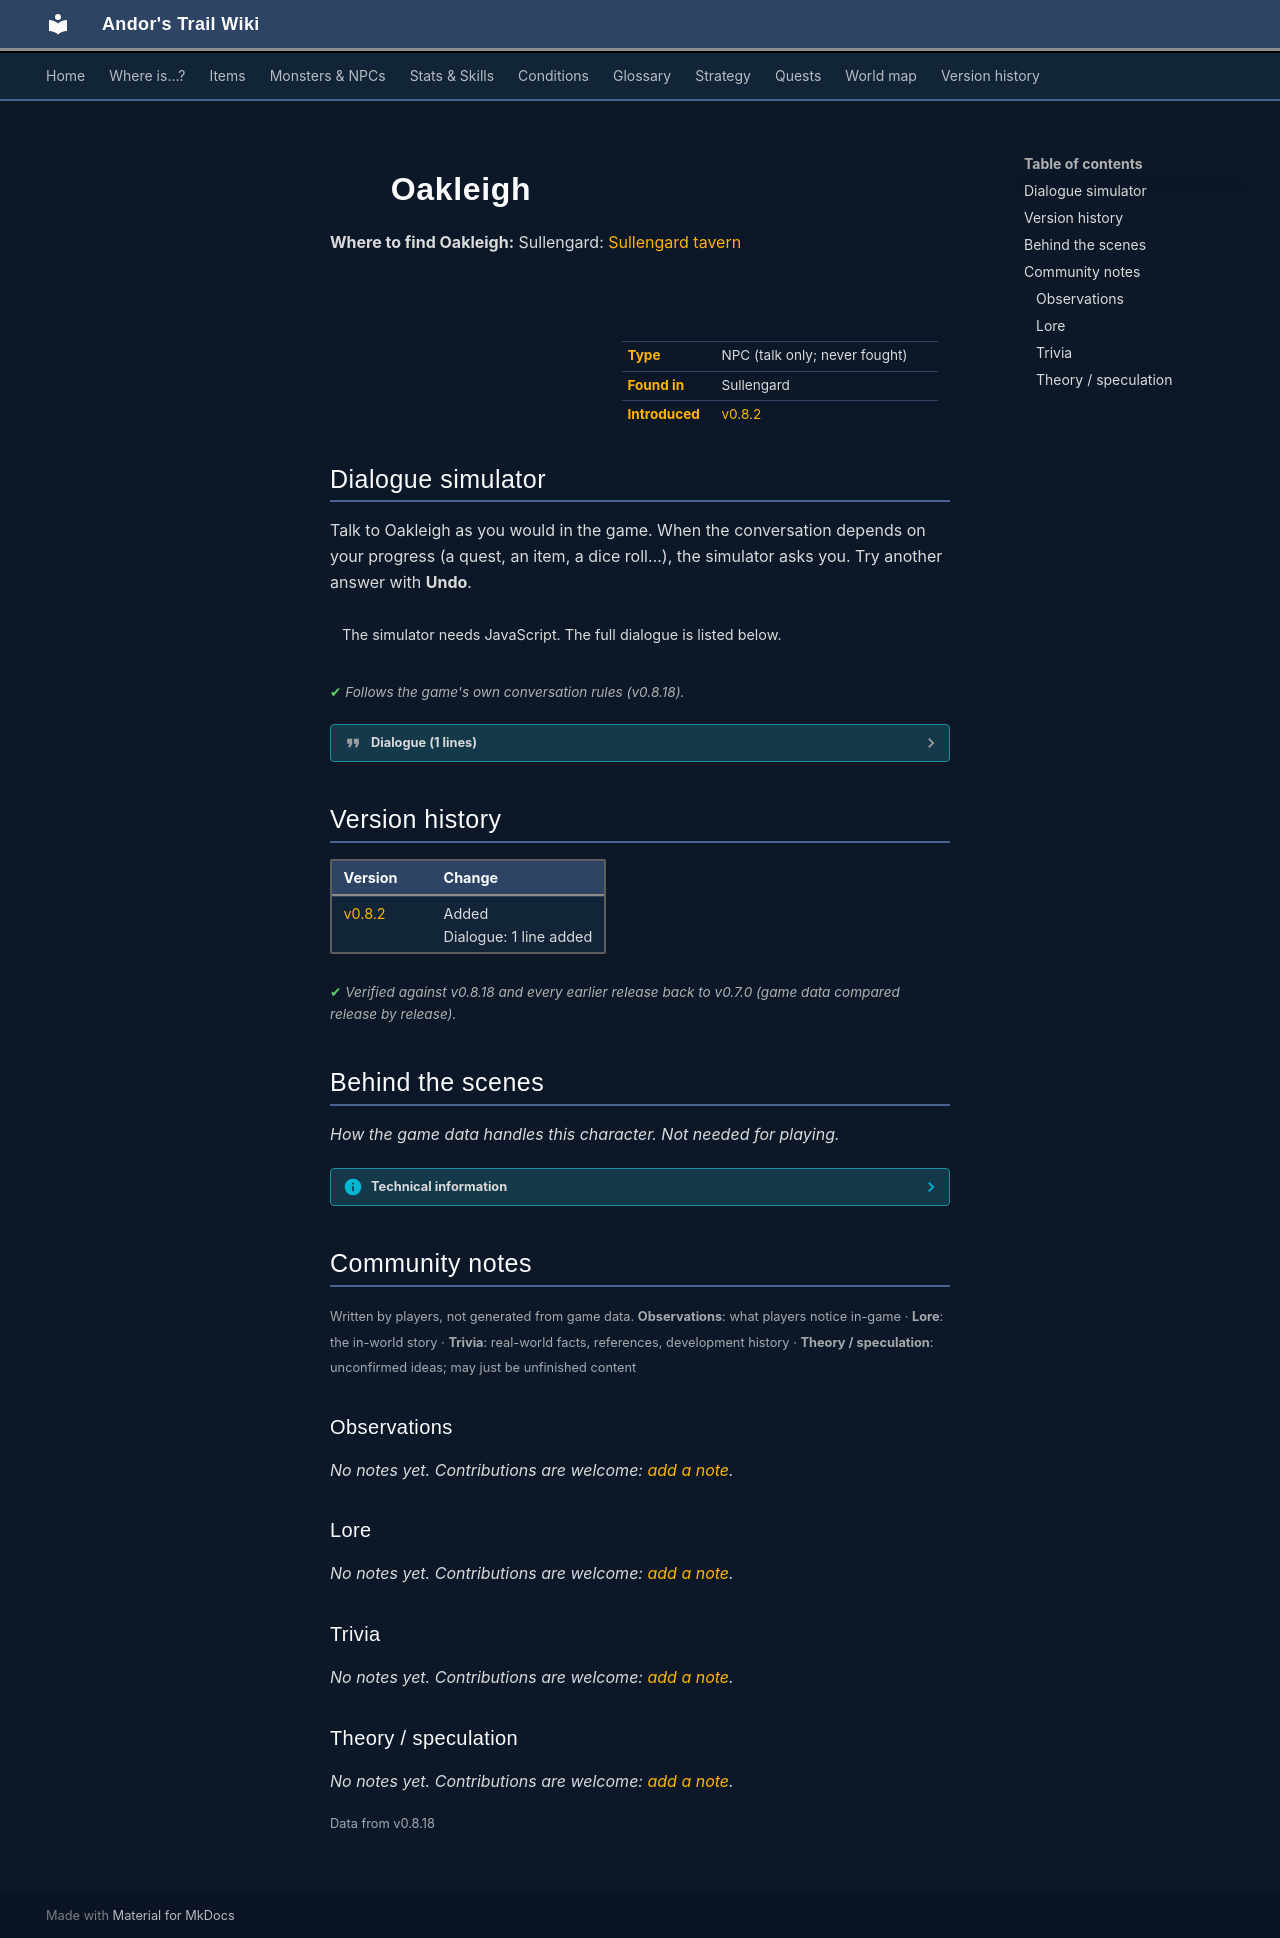

repository: asdfghjkl628/Andor-s-Trail-Wikiiii · page: monsters/sullengard_bartender/index.html · generator: mkdocs

---
description: "Oakleigh is a non-player character (NPC) in Andor's Trail, found in Sullengard."
---

# ![](../assets/icons/monsters/monsters_ld1_133.png){ .sprite } Oakleigh

**Where to find Oakleigh:** Sullengard: [Sullengard tavern](../maps/sullengard_tavern.md#pin-npc-sullengard_bartender)

<div class="infobox" markdown>

<p class="ib-img"><img class="sprite" src="../../assets/icons/monsters/monsters_ld1_133.png" alt=""></p>

| | |
|---|---|
| **Type** | NPC (talk only; never fought) |
| **Found in** | Sullengard |
| **Introduced** | [v0.8.2](../versions/0.8.2.md) |

</div>

## Dialogue simulator

Talk to Oakleigh as you would in the game. When the conversation depends on your progress (a quest, an item, a dice roll…), the simulator asks you. Try another answer with **Undo**.

<div class="dlg-sim" data-src="../../assets/dialogue/sullengard_bartender_0.json" data-npc="Oakleigh" markdown="0"><noscript>The simulator needs JavaScript. The full dialogue is listed below.</noscript></div>

<p class="verified">Follows the game's own conversation rules (v0.8.18).</p>

??? quote "Dialogue (1 lines)"

    *Exactly as in the game files. Each line appears once; links jump to where a choice leads.*

    <span id="d-sullengard_bartender_0"></span>**`sullengard_bartender_0`** Oakleigh: “Hey, pal, I can hear you just fine. There's no reason to shout. What can I do for you?”




## Version history

| Version | Change |
|---|---|
| [v0.8.2](../versions/0.8.2.md) | Added<br>Dialogue: 1 line added |

<p class="verified">Verified against v0.8.18 and every earlier release back to v0.7.0 (game data compared release by release).</p>


## Behind the scenes

*How the game data handles this character. Not needed for playing.*

??? info "Technical information"

    | | |
    |---|---|
    | Entry ID | `sullengard_bartender` |
    | Type (wiki) | NPC |
    | Spawn group | `sullengard_bartender` |
    | Loot table | `sullengard_bartender_dl` |
    | Conversation | `sullengard_bartender_0` |
    | Faction | – |
    | Movement | – |
    | Icon | `monsters_ld1:133` |
    | Defined in | `res/raw/monsterlist_sullengard.json` |

    Raw data:

    ```json
    {
     "id": "sullengard_bartender",
     "name": "Oakleigh",
     "iconID": "monsters_ld1:133",
     "unique": 1,
     "monsterClass": "humanoid",
     "spawnGroup": "sullengard_bartender",
     "phraseID": "sullengard_bartender_0",
     "droplistID": "sullengard_bartender_dl"
    }
    ```


## Community notes

<small>Written by players, not generated from game data. **Observations**: what players notice in-game · **Lore**: the in-world story · **Trivia**: real-world facts, references, development history · **Theory / speculation**: unconfirmed ideas; may just be unfinished content</small>

### Observations

*No notes yet. Contributions are welcome: [add a note](https://github.com/asdfghjkl628/Andor-s-Trail-Wikiiii/new/main/notes/monsters?filename=sullengard_bartender.md&value=%23%23%20Observations%0A%0A%3C%21--%20what%20players%20notice%20in-game%20--%3E%0A%0A%23%23%20Lore%0A%0A%3C%21--%20the%20in-world%20story%20--%3E%0A%0A%23%23%20Trivia%0A%0A%3C%21--%20real-world%20facts%2C%20references%2C%20development%20history%20--%3E%0A%0A%23%23%20Theory%20/%20speculation%0A%0A%3C%21--%20unconfirmed%20ideas%3B%20may%20just%20be%20unfinished%20content%20--%3E%0A).*

### Lore

*No notes yet. Contributions are welcome: [add a note](https://github.com/asdfghjkl628/Andor-s-Trail-Wikiiii/new/main/notes/monsters?filename=sullengard_bartender.md&value=%23%23%20Observations%0A%0A%3C%21--%20what%20players%20notice%20in-game%20--%3E%0A%0A%23%23%20Lore%0A%0A%3C%21--%20the%20in-world%20story%20--%3E%0A%0A%23%23%20Trivia%0A%0A%3C%21--%20real-world%20facts%2C%20references%2C%20development%20history%20--%3E%0A%0A%23%23%20Theory%20/%20speculation%0A%0A%3C%21--%20unconfirmed%20ideas%3B%20may%20just%20be%20unfinished%20content%20--%3E%0A).*

### Trivia

*No notes yet. Contributions are welcome: [add a note](https://github.com/asdfghjkl628/Andor-s-Trail-Wikiiii/new/main/notes/monsters?filename=sullengard_bartender.md&value=%23%23%20Observations%0A%0A%3C%21--%20what%20players%20notice%20in-game%20--%3E%0A%0A%23%23%20Lore%0A%0A%3C%21--%20the%20in-world%20story%20--%3E%0A%0A%23%23%20Trivia%0A%0A%3C%21--%20real-world%20facts%2C%20references%2C%20development%20history%20--%3E%0A%0A%23%23%20Theory%20/%20speculation%0A%0A%3C%21--%20unconfirmed%20ideas%3B%20may%20just%20be%20unfinished%20content%20--%3E%0A).*

### Theory / speculation

*No notes yet. Contributions are welcome: [add a note](https://github.com/asdfghjkl628/Andor-s-Trail-Wikiiii/new/main/notes/monsters?filename=sullengard_bartender.md&value=%23%23%20Observations%0A%0A%3C%21--%20what%20players%20notice%20in-game%20--%3E%0A%0A%23%23%20Lore%0A%0A%3C%21--%20the%20in-world%20story%20--%3E%0A%0A%23%23%20Trivia%0A%0A%3C%21--%20real-world%20facts%2C%20references%2C%20development%20history%20--%3E%0A%0A%23%23%20Theory%20/%20speculation%0A%0A%3C%21--%20unconfirmed%20ideas%3B%20may%20just%20be%20unfinished%20content%20--%3E%0A).*


<small>Data from v0.8.18</small>
